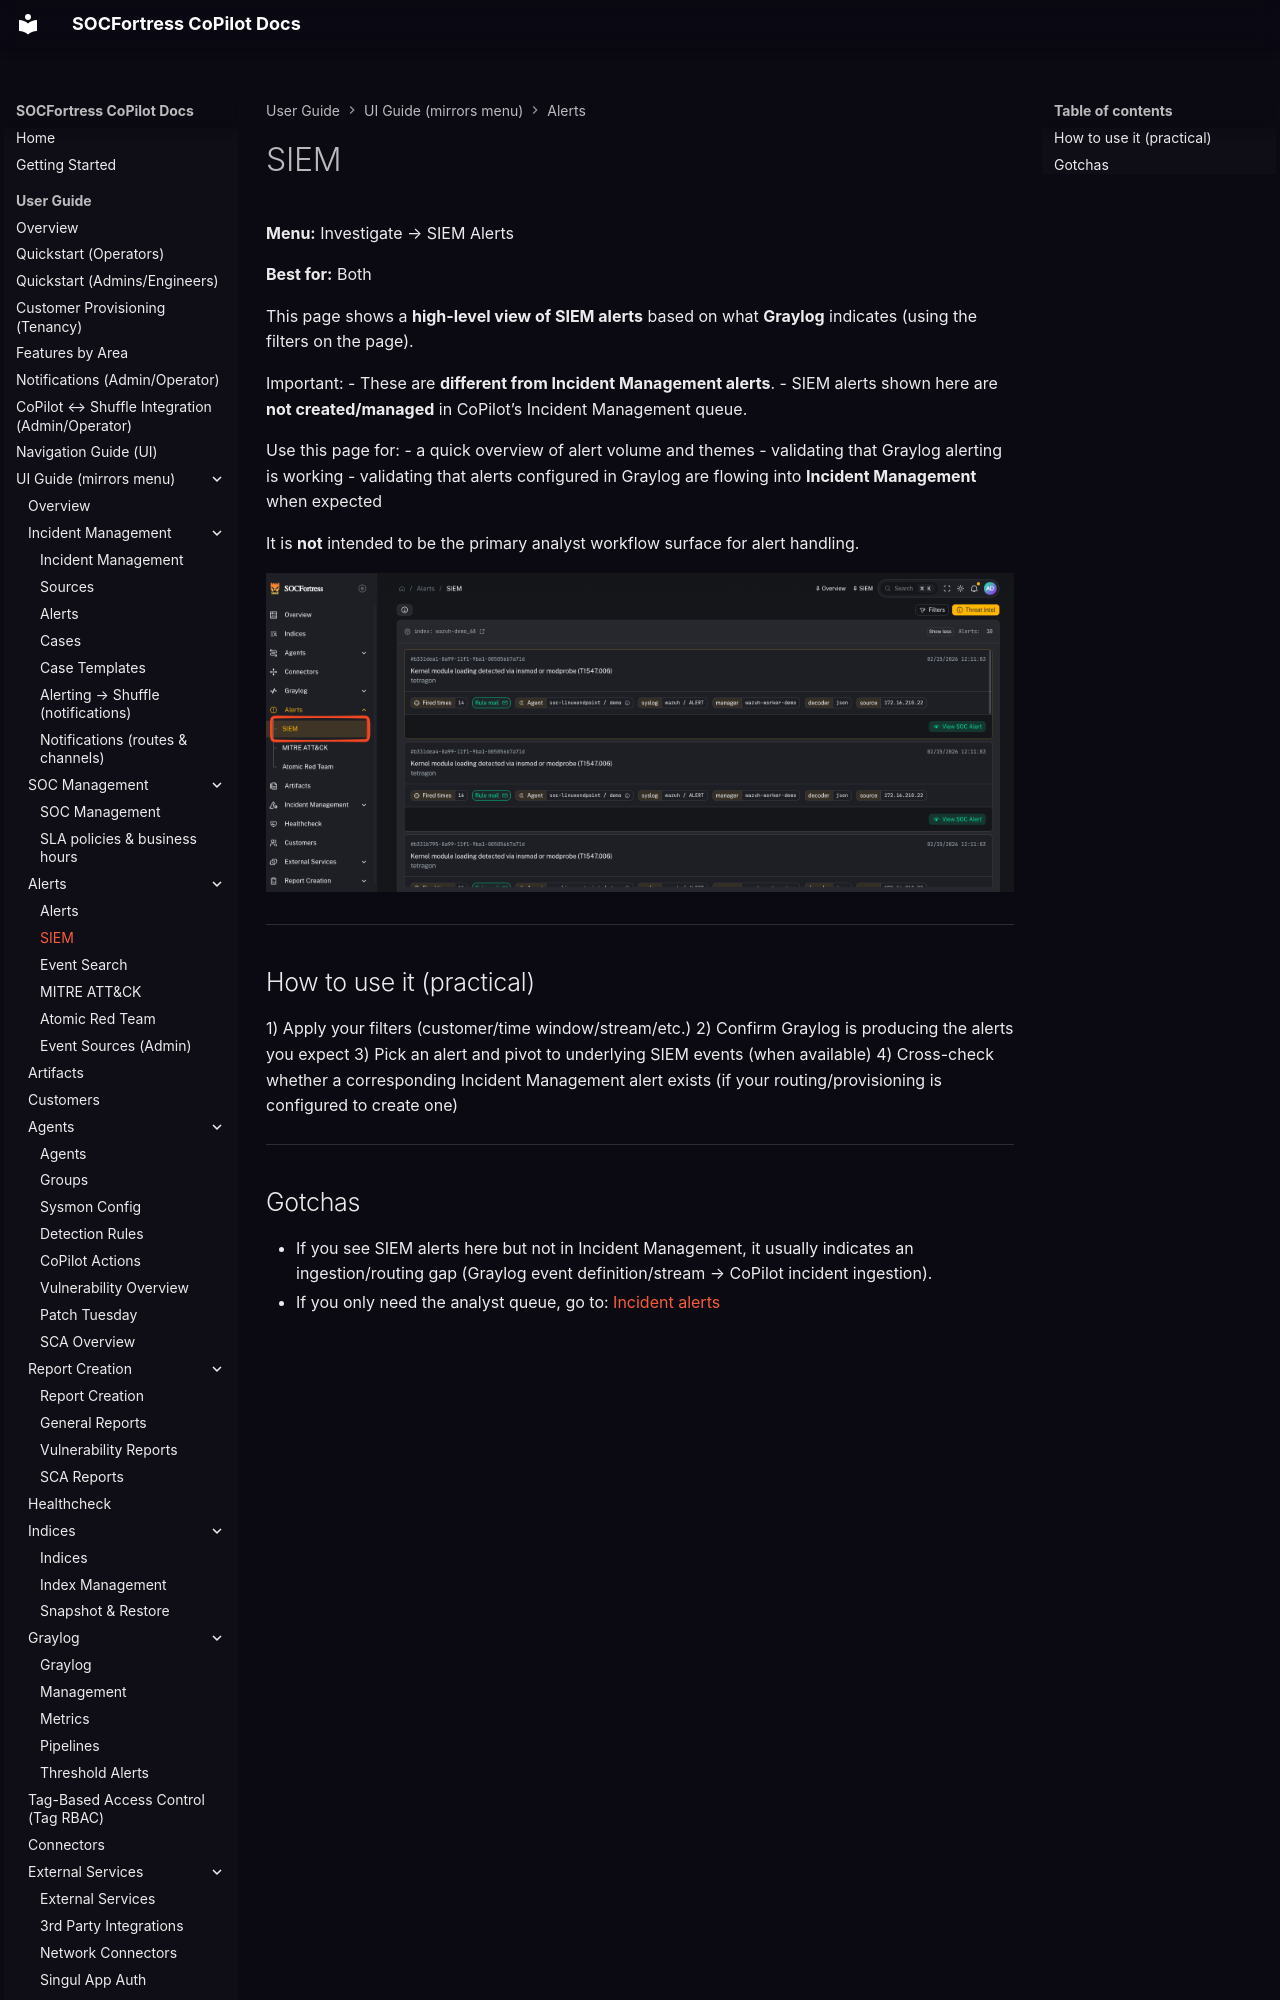

repository: socfortress/CoPilot · page: user/ui/alerts-siem/index.html · generator: mkdocs

# SIEM

**Menu:** Investigate → SIEM Alerts

**Best for:** Both

This page shows a **high-level view of SIEM alerts** based on what **Graylog** indicates (using the filters on the page).

Important:
- These are **different from Incident Management alerts**.
- SIEM alerts shown here are **not created/managed** in CoPilot’s Incident Management queue.

Use this page for:
- a quick overview of alert volume and themes
- validating that Graylog alerting is working
- validating that alerts configured in Graylog are flowing into **Incident Management** when expected

It is **not** intended to be the primary analyst workflow surface for alert handling.

![SIEM](../../assets/ui/alerts-siem.png)

---

## How to use it (practical)

1) Apply your filters (customer/time window/stream/etc.)
2) Confirm Graylog is producing the alerts you expect
3) Pick an alert and pivot to underlying SIEM events (when available)
4) Cross-check whether a corresponding Incident Management alert exists (if your routing/provisioning is configured to create one)

---
